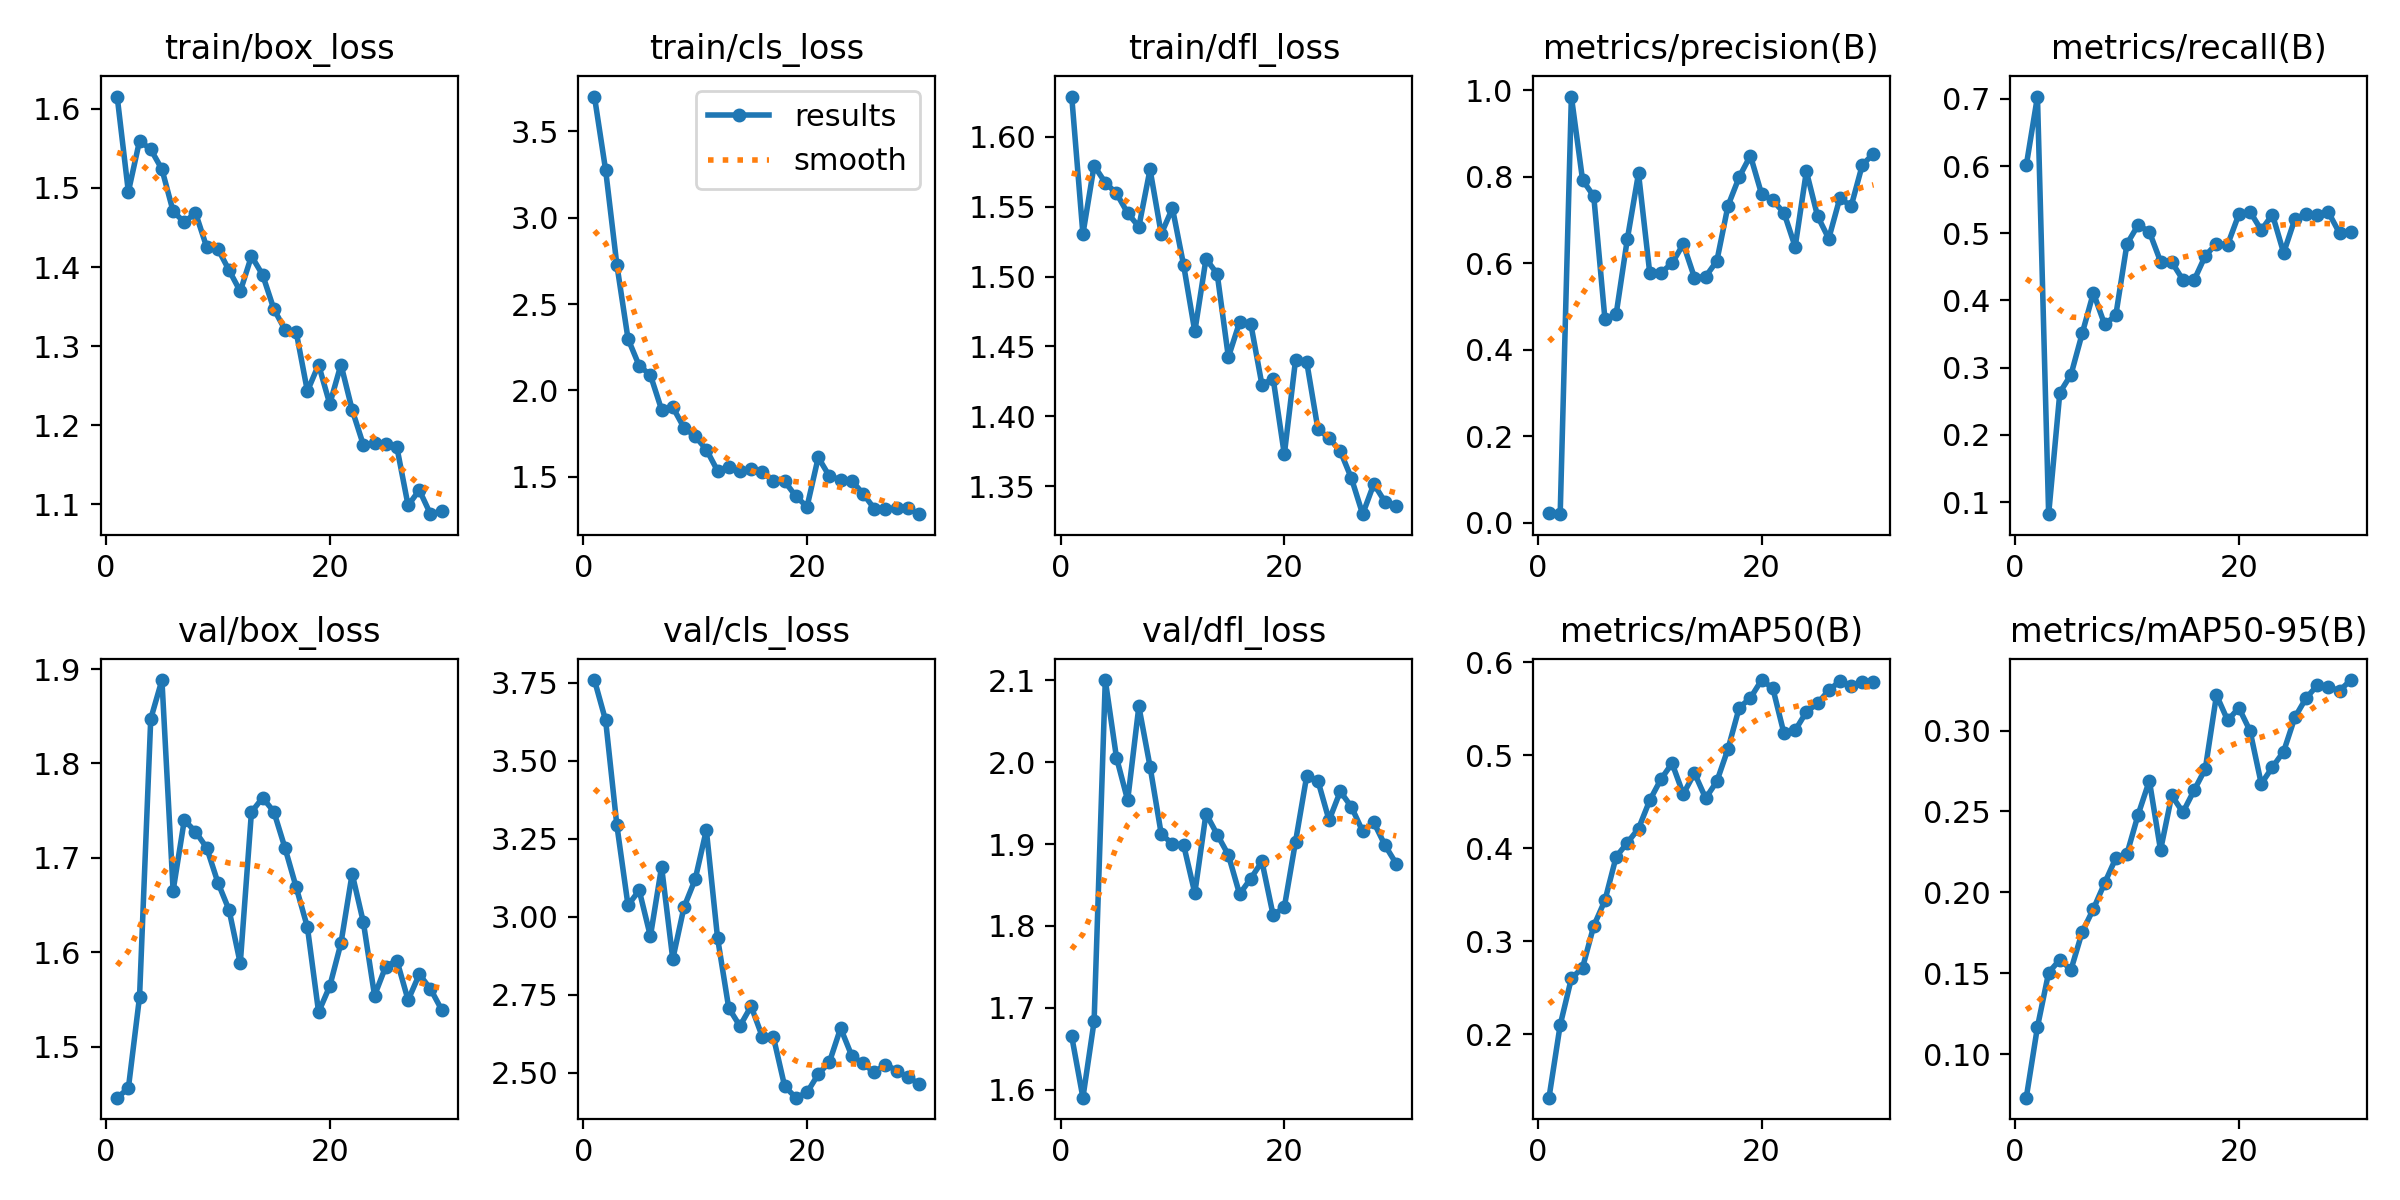

The table this chart was drawn from, first rows:
epoch, time, train/box_loss, train/cls_loss, train/dfl_loss, metrics/precision(B), metrics/recall(B), metrics/mAP50(B), metrics/mAP50-95(B), val/box_loss, val/cls_loss, val/dfl_loss, lr/pg0, lr/pg1, lr/pg2
1, 32.78, 1.616, 3.701, 1.629, 0.02264, 0.6009, 0.132, 0.07316, 1.446, 3.759, 1.665, 0.0001153, 0.0001153, 0.0001153
2, 63.25, 1.495, 3.275, 1.53, 0.02012, 0.7035, 0.21, 0.1169, 1.456, 3.629, 1.59, 0.0002305, 0.0002305, 0.0002305
3, 93.99, 1.56, 2.729, 1.579, 0.9851, 0.08192, 0.2602, 0.1505, 1.553, 3.294, 1.683, 0.0003376, 0.0003376, 0.0003376
4, 124.1, 1.549, 2.299, 1.567, 0.7925, 0.2629, 0.2717, 0.1584, 1.847, 3.037, 2.1, 0.0004365, 0.0004365, 0.0004365
5, 155.5, 1.524, 2.142, 1.559, 0.7547, 0.2897, 0.3165, 0.1523, 1.888, 3.085, 2.006, 0.0005273, 0.0005273, 0.0005273
6, 202.1, 1.471, 2.089, 1.545, 0.4707, 0.351, 0.344, 0.1756, 1.665, 2.938, 1.953, 0.00061, 0.00061, 0.00061
7, 260.3, 1.457, 1.888, 1.536, 0.4819, 0.4113, 0.3908, 0.1898, 1.74, 3.16, 2.068, 0.0006167, 0.0006167, 0.0006167
8, 306.1, 1.469, 1.903, 1.577, 0.6556, 0.3644, 0.406, 0.2057, 1.728, 2.865, 1.995, 0.0005914, 0.0005914, 0.0005914
9, 336.1, 1.425, 1.784, 1.53, 0.8076, 0.3779, 0.4211, 0.2212, 1.711, 3.031, 1.912, 0.000566, 0.000566, 0.000566
10, 366.3, 1.423, 1.734, 1.549, 0.5783, 0.4842, 0.4514, 0.2239, 1.674, 3.12, 1.9, 0.0005406, 0.0005406, 0.0005406
11, 395.5, 1.396, 1.657, 1.508, 0.5778, 0.5124, 0.4741, 0.2481, 1.645, 3.278, 1.899, 0.0005152, 0.0005152, 0.0005152
12, 431.2, 1.369, 1.535, 1.461, 0.6, 0.5022, 0.4913, 0.269, 1.588, 2.933, 1.84, 0.0004899, 0.0004899, 0.0004899
13, 461.6, 1.414, 1.559, 1.513, 0.6443, 0.458, 0.4582, 0.2261, 1.748, 2.708, 1.937, 0.0004645, 0.0004645, 0.0004645
14, 492.2, 1.39, 1.536, 1.502, 0.5668, 0.4572, 0.4808, 0.2599, 1.764, 2.65, 1.912, 0.0004391, 0.0004391, 0.0004391
15, 543.3, 1.347, 1.544, 1.442, 0.5691, 0.4307, 0.4538, 0.2495, 1.749, 2.714, 1.887, 0.0004137, 0.0004137, 0.0004137
16, 586.2, 1.321, 1.53, 1.467, 0.6051, 0.4302, 0.4719, 0.2631, 1.71, 2.616, 1.839, 0.0003883, 0.0003883, 0.0003883
17, 614.5, 1.318, 1.473, 1.466, 0.7331, 0.4666, 0.5069, 0.2763, 1.669, 2.614, 1.858, 0.000363, 0.000363, 0.000363
18, 642.6, 1.243, 1.473, 1.423, 0.7992, 0.4845, 0.5511, 0.3219, 1.626, 2.457, 1.879, 0.0003376, 0.0003376, 0.0003376
19, 672.1, 1.276, 1.387, 1.427, 0.8486, 0.4833, 0.5615, 0.3063, 1.536, 2.42, 1.813, 0.0003122, 0.0003122, 0.0003122
20, 700.4, 1.227, 1.326, 1.373, 0.7598, 0.5283, 0.5808, 0.3141, 1.564, 2.437, 1.823, 0.0002868, 0.0002868, 0.0002868
21, 728.3, 1.277, 1.612, 1.44, 0.745, 0.5321, 0.5721, 0.2998, 1.61, 2.496, 1.903, 0.0002615, 0.0002615, 0.0002615
22, 756.2, 1.219, 1.503, 1.439, 0.7166, 0.5047, 0.5234, 0.2671, 1.683, 2.535, 1.983, 0.0002361, 0.0002361, 0.0002361
23, 785.3, 1.175, 1.483, 1.391, 0.6379, 0.5279, 0.5268, 0.2774, 1.632, 2.643, 1.977, 0.0002107, 0.0002107, 0.0002107
24, 825.7, 1.177, 1.476, 1.384, 0.8123, 0.4708, 0.5465, 0.287, 1.554, 2.554, 1.929, 0.0001853, 0.0001853, 0.0001853
25, 871.4, 1.176, 1.403, 1.375, 0.709, 0.521, 0.5557, 0.3081, 1.585, 2.53, 1.964, 0.00016, 0.00016, 0.00016
26, 928.3, 1.172, 1.316, 1.356, 0.6568, 0.5292, 0.5697, 0.32, 1.591, 2.502, 1.945, 0.0001346, 0.0001346, 0.0001346
27, 956.4, 1.098, 1.312, 1.33, 0.7512, 0.5272, 0.5797, 0.3279, 1.549, 2.527, 1.916, 0.0001092, 0.0001092, 0.0001092
28, 1008, 1.118, 1.319, 1.352, 0.7313, 0.5313, 0.5744, 0.327, 1.577, 2.507, 1.926, 8.3821e-05, 8.3821e-05, 8.3821e-05
29, 1036, 1.087, 1.32, 1.339, 0.827, 0.5001, 0.5789, 0.3247, 1.561, 2.486, 1.898, 5.8444e-05, 5.8444e-05, 5.8444e-05
30, 1065, 1.092, 1.283, 1.336, 0.8531, 0.5019, 0.5783, 0.3312, 1.539, 2.465, 1.876, 3.3067e-05, 3.3067e-05, 3.3067e-05
